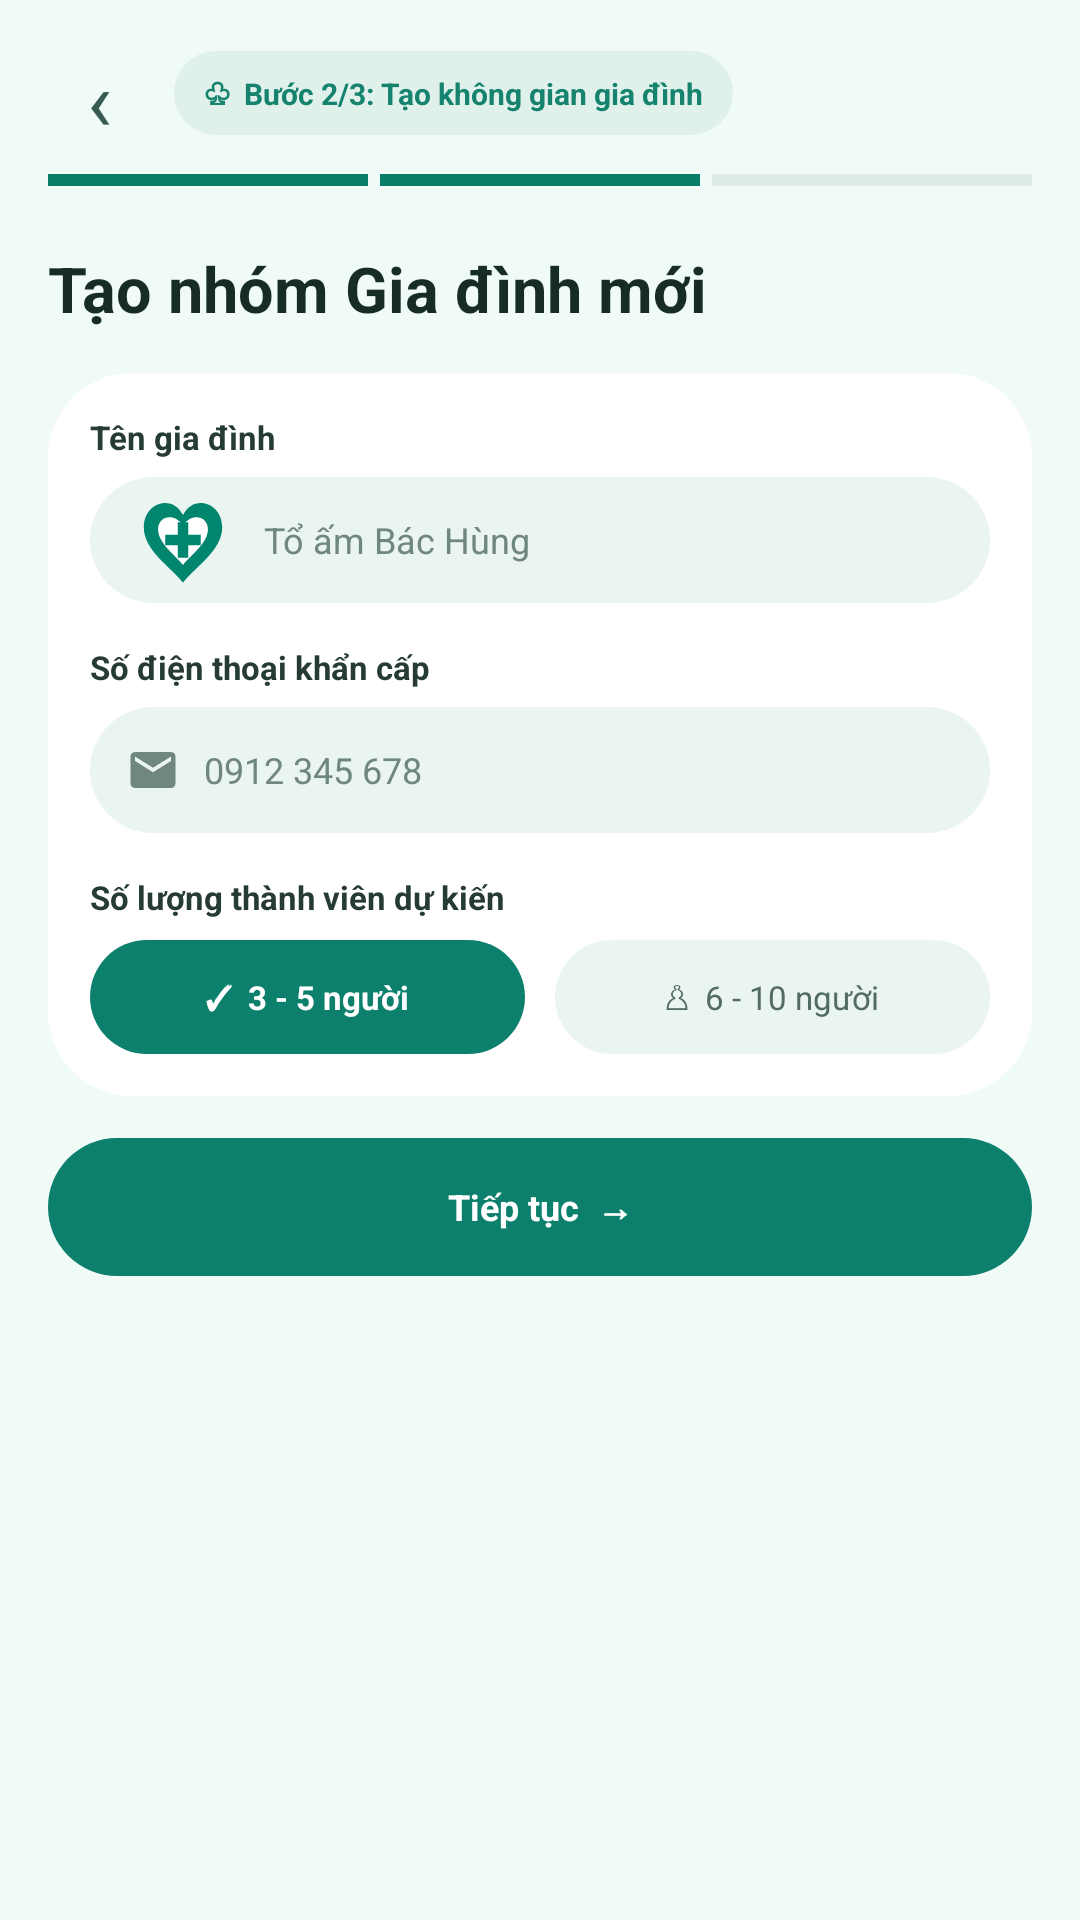

The Android layout XML behind this screen, and the referenced resources:
<!-- AndroidManifest.xml: application theme Theme.FamilyCare -->
<!-- res/layout/activity_create_family.xml -->
<?xml version="1.0" encoding="utf-8"?>
<ScrollView xmlns:android="http://schemas.android.com/apk/res/android"
    android:layout_width="match_parent"
    android:layout_height="match_parent"
    android:background="#F0FBF7"
    android:fillViewport="true"
    android:overScrollMode="never">

    <LinearLayout
        android:layout_width="match_parent"
        android:layout_height="wrap_content"
        android:orientation="vertical"
        android:paddingStart="16dp"
        android:paddingTop="12dp"
        android:paddingEnd="16dp"
        android:paddingBottom="18dp">

        <LinearLayout
            android:layout_width="match_parent"
            android:layout_height="38dp"
            android:gravity="center_vertical"
            android:orientation="horizontal">
            <TextView
                android:layout_width="34dp"
                android:layout_height="34dp"
                android:gravity="center"
                android:id="@+id/btnCreateFamilyBack"
                android:text="‹"
                android:textColor="#355B52"
                android:textSize="28sp" />
            <TextView
                android:layout_width="wrap_content"
                android:layout_height="28dp"
                android:layout_marginStart="8dp"
                android:background="@drawable/bg_login_badge"
                android:gravity="center"
                android:paddingStart="10dp"
                android:paddingEnd="10dp"
                android:text="♧  Bước 2/3: Tạo không gian gia đình"
                android:textColor="#16836F"
                android:textSize="10sp"
                android:textStyle="bold" />
        </LinearLayout>

        <LinearLayout
            android:layout_width="match_parent"
            android:layout_height="4dp"
            android:layout_marginTop="8dp"
            android:orientation="horizontal">
            <View
                android:layout_width="0dp"
                android:layout_height="match_parent"
                android:layout_weight="1"
                android:background="#087E6A" />
            <View
                android:layout_width="0dp"
                android:layout_height="match_parent"
                android:layout_marginStart="4dp"
                android:layout_weight="1"
                android:background="#087E6A" />
            <View
                android:layout_width="0dp"
                android:layout_height="match_parent"
                android:layout_marginStart="4dp"
                android:layout_weight="1"
                android:background="#DDECE7" />
        </LinearLayout>

        <TextView
            android:layout_width="wrap_content"
            android:layout_height="wrap_content"
            android:layout_marginTop="20dp"
            android:text="Tạo nhóm Gia đình mới"
            android:textColor="#172C27"
            android:textSize="21sp"
            android:textStyle="bold" />

        <LinearLayout
            android:layout_width="match_parent"
            android:layout_height="wrap_content"
            android:layout_marginTop="14dp"
            android:background="@drawable/bg_login_card"
            android:orientation="vertical"
            android:padding="14dp">

            <TextView
                android:layout_width="wrap_content"
                android:layout_height="wrap_content"
                android:text="Tên gia đình"
                android:textColor="#263B35"
                android:textSize="11sp"
                android:textStyle="bold" />
            <EditText
                android:layout_width="match_parent"
                android:layout_height="42dp"
                android:layout_marginTop="6dp"
                android:background="@drawable/bg_input"
                android:drawableStart="@drawable/ic_family_care"
                android:drawablePadding="8dp"
                android:id="@+id/edtFamilyName"
                android:hint="Tổ ấm Bác Hùng"
                android:inputType="textCapWords"
                android:paddingStart="12dp"
                android:paddingEnd="12dp"
                android:textColor="#263B35"
                android:textColorHint="#70877F"
                android:textSize="12sp" />

            <TextView
                android:layout_width="wrap_content"
                android:layout_height="wrap_content"
                android:layout_marginTop="14dp"
                android:text="Số điện thoại khẩn cấp"
                android:textColor="#263B35"
                android:textSize="11sp"
                android:textStyle="bold" />
            <EditText
                android:layout_width="match_parent"
                android:layout_height="42dp"
                android:layout_marginTop="6dp"
                android:background="@drawable/bg_input"
                android:drawableStart="@drawable/ic_email"
                android:drawablePadding="8dp"
                android:id="@+id/edtEmergencyPhone"
                android:hint="0912 345 678"
                android:inputType="phone"
                android:paddingStart="12dp"
                android:paddingEnd="12dp"
                android:textColor="#263B35"
                android:textColorHint="#70877F"
                android:textSize="12sp" />

            <TextView
                android:layout_width="wrap_content"
                android:layout_height="wrap_content"
                android:layout_marginTop="14dp"
                android:text="Số lượng thành viên dự kiến"
                android:textColor="#263B35"
                android:textSize="11sp"
                android:textStyle="bold" />
            <LinearLayout
                android:layout_width="match_parent"
                android:layout_height="38dp"
                android:layout_marginTop="7dp"
                android:orientation="horizontal">
                <TextView
                    android:layout_width="0dp"
                    android:layout_height="match_parent"
                    android:layout_marginEnd="5dp"
                    android:layout_weight="1"
                    android:background="@drawable/bg_primary_button"
                    android:gravity="center"
                    android:id="@+id/chipMember3to5"
                    android:text="✓  3 - 5 người"
                    android:textColor="#FFFFFF"
                    android:textSize="11sp"
                    android:textStyle="bold" />
                <TextView
                    android:layout_width="0dp"
                    android:layout_height="match_parent"
                    android:layout_marginStart="5dp"
                    android:layout_weight="1"
                    android:background="@drawable/bg_input"
                    android:gravity="center"
                    android:id="@+id/chipMember6to10"
                    android:text="♙  6 - 10 người"
                    android:textColor="#526C63"
                    android:textSize="11sp" />
            </LinearLayout>
        </LinearLayout>





        <TextView
            android:layout_width="match_parent"
            android:layout_height="46dp"
            android:layout_marginTop="14dp"
            android:background="@drawable/bg_primary_button"
            android:gravity="center"
            android:id="@+id/btnCreateFamilyContinue"
            android:text="Tiếp tục  →"
            android:textColor="#FFFFFF"
            android:textSize="12sp"
            android:textStyle="bold" />
    </LinearLayout>
</ScrollView>
<!-- resources referenced by this layout -->
<resources>
  <!-- drawable bg_input (drawable) -->
  <?xml version="1.0" encoding="utf-8"?>
  <shape xmlns:android="http://schemas.android.com/apk/res/android" android:shape="rectangle"><solid android:color="#EAF5F1"/><corners android:radius="24dp"/></shape>
  <!-- drawable bg_login_badge (drawable) -->
  <?xml version="1.0" encoding="utf-8"?>
  <shape xmlns:android="http://schemas.android.com/apk/res/android" android:shape="rectangle"><solid android:color="#E0F0EA"/><corners android:radius="16dp"/></shape>
  <!-- drawable bg_login_card (drawable) -->
  <?xml version="1.0" encoding="utf-8"?>
  <shape xmlns:android="http://schemas.android.com/apk/res/android" android:shape="rectangle"><solid android:color="#FFFFFF"/><corners android:radius="28dp"/></shape>
  <!-- drawable bg_primary_button (drawable) -->
  <?xml version="1.0" encoding="utf-8"?>
  <shape xmlns:android="http://schemas.android.com/apk/res/android" android:shape="rectangle"><solid android:color="#0D806D"/><corners android:radius="24dp"/></shape>
  <!-- drawable ic_email (drawable) -->
  <?xml version="1.0" encoding="utf-8"?>
  <vector xmlns:android="http://schemas.android.com/apk/res/android" android:width="18dp" android:height="18dp" android:viewportWidth="24" android:viewportHeight="24"><path android:fillColor="#70877F" android:pathData="M20,4H4c-1.1,0 -2,0.9 -2,2v12c0,1.1 0.9,2 2,2h16c1.1,0 2,-0.9 2,-2V6c0,-1.1 -0.9,-2 -2,-2zM20,8l-8,5 -8,-5V6l8,5 8,-5z"/></vector>
  <!-- drawable ic_family_care (drawable) -->
  <?xml version="1.0" encoding="utf-8"?>
  <vector xmlns:android="http://schemas.android.com/apk/res/android" android:width="38dp" android:height="38dp" android:viewportWidth="32" android:viewportHeight="32"><path android:fillColor="#00866F" android:pathData="M16,28C13,24 5,19 5,12.5 5,5.5 13,3 16,9c3,-6 11,-3.5 11,3.5 0,6.5 -8,11.5 -11,15.5z"/><path android:fillColor="#FFFFFF" android:pathData="M16,23c-2.5,-3 -7,-6.2 -7,-10 0,-3.8 4.6,-4.8 7,-1.1 2.4,-3.7 7,-2.7 7,1.1 0,3.8 -4.5,7 -7,10z"/><path android:fillColor="#00866F" android:pathData="M14.5,11h3v3.5H21v3h-3.5V21h-3v-3.5H11v-3h3.5z"/></vector>
  <style name="Theme.FamilyCare" parent="Base.Theme.FamilyCare">
          
          <item name="colorSecondaryContainer">@color/nav_indicator_color</item>
          
          <item name="colorOnSecondaryContainer">@color/nav_selected_tint</item>
      </style>
  <style name="Base.Theme.FamilyCare" parent="Theme.Material3.DayNight.NoActionBar">
          
          
      </style>
  <color name="nav_indicator_color">#CCFBF1</color>
  <color name="nav_selected_tint">#0F766E</color>
</resources>
